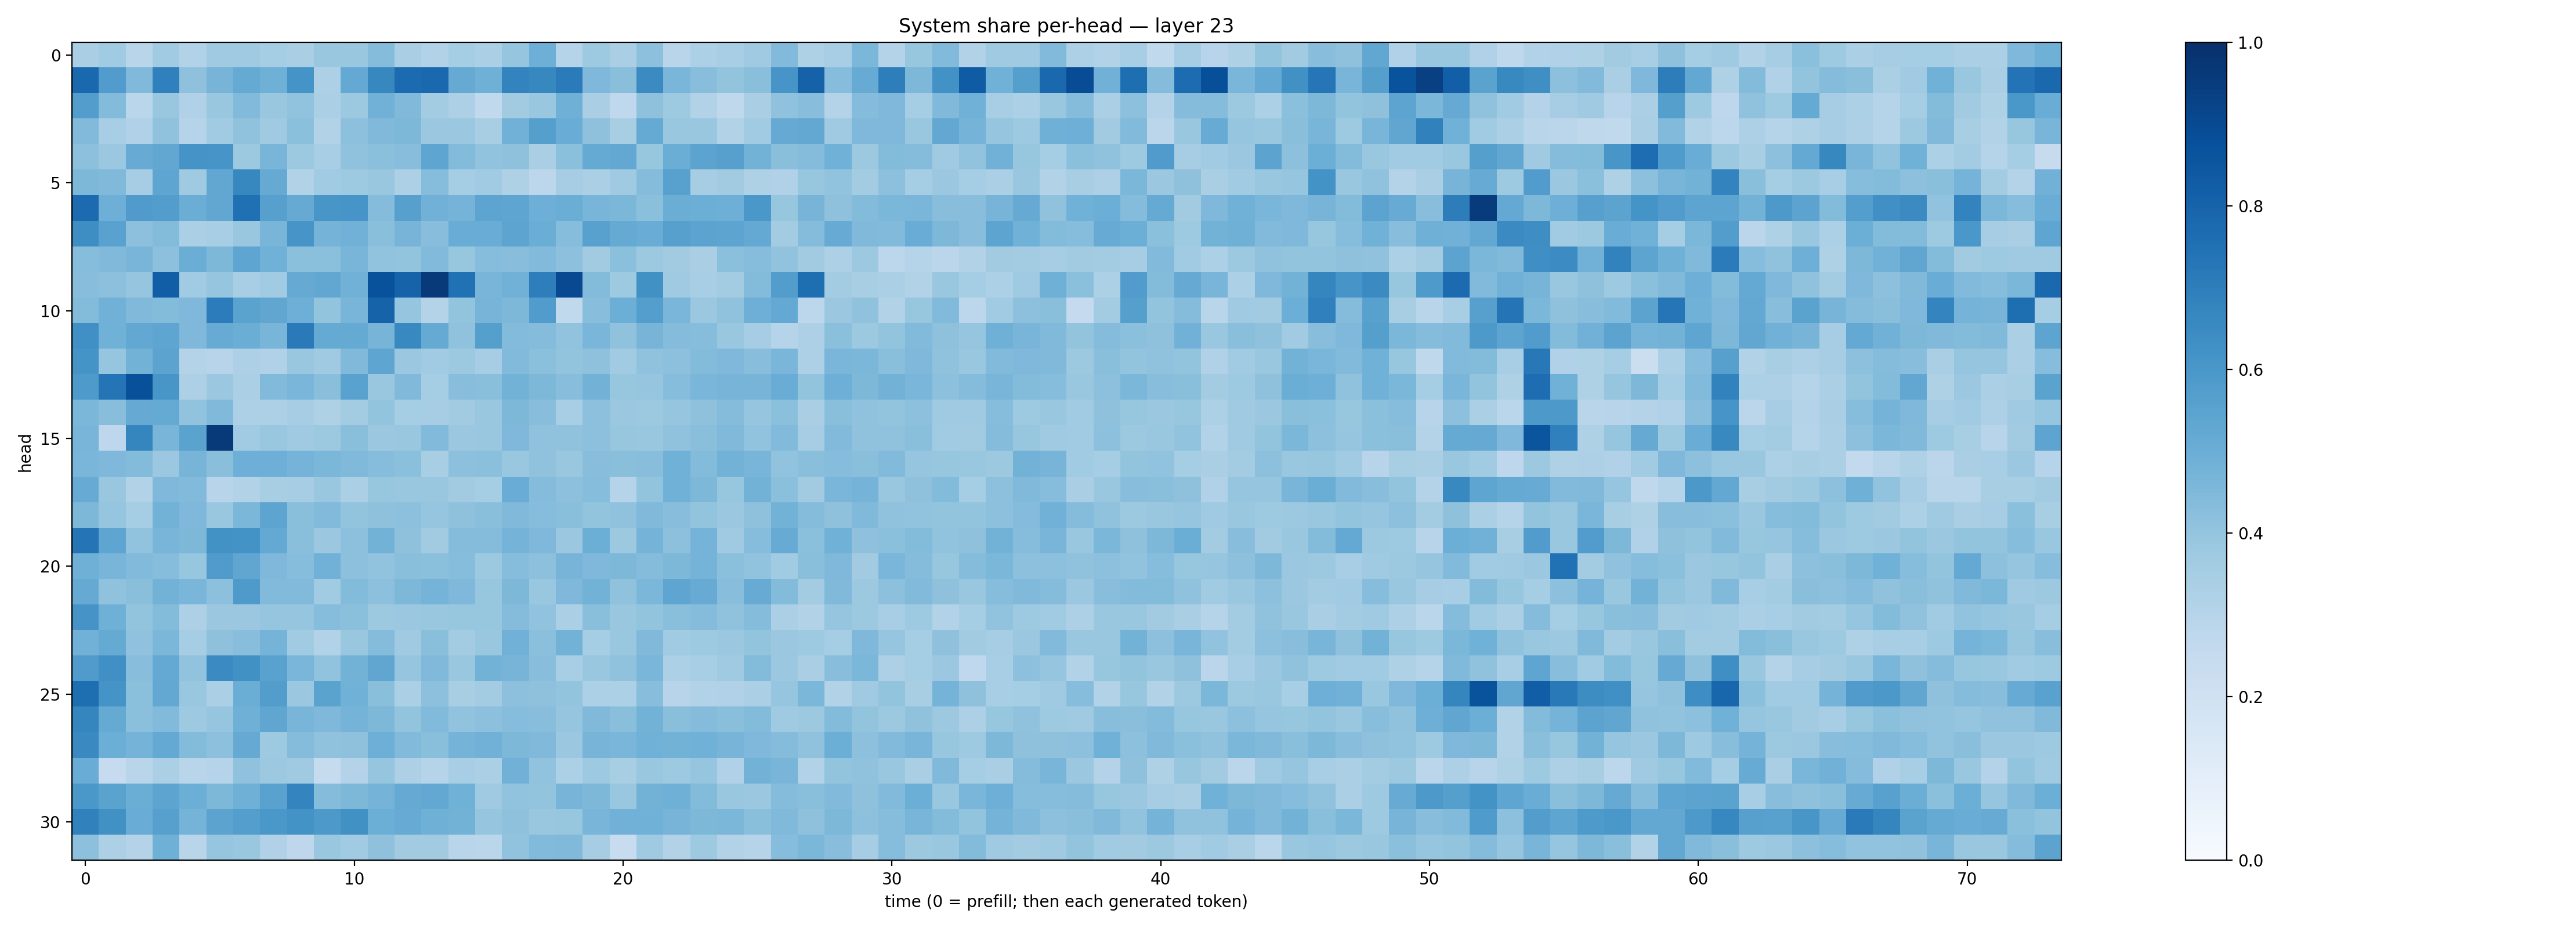

The file beside this chart, header and first rows:
0.33652958, 0.36522454, 0.28955078, 0.3665159, 0.31165892, 0.36784664, 0.3678785, 0.3541284, 0.33776125, 0.3866357, 0.38727212, 0.43722585, 0.33895385, 0.3116014, 0.3551289, 0.3355178, 0.39803055, 0.4948272, 0.30312154, 0.37168926, 0.3363568, 0.41497162, 0.2928519, 0.3316928
0.7825, 0.5742, 0.4465, 0.6899, 0.4116, 0.4715, 0.5186, 0.4919, 0.6135, 0.3273, 0.5207, 0.6616, 0.7717, 0.7831, 0.5139, 0.4906, 0.6785, 0.6631, 0.7075, 0.4505, 0.4219, 0.6487, 0.4622, 0.4292
0.5711, 0.4382, 0.2854, 0.3842, 0.3165, 0.3848, 0.4434, 0.3872, 0.4031, 0.333, 0.377, 0.4817, 0.4477, 0.3581, 0.3264, 0.2649, 0.3623, 0.3855, 0.4888, 0.3389, 0.2693, 0.4125, 0.3747, 0.3123
0.4431, 0.3472, 0.3169, 0.4082, 0.3001, 0.367, 0.4078, 0.3699, 0.4199, 0.3103, 0.4173, 0.4466, 0.4536, 0.3812, 0.3827, 0.3435, 0.4835, 0.5642, 0.5058, 0.4133, 0.3415, 0.516, 0.3848, 0.3852
0.4148, 0.3796, 0.5115, 0.5283, 0.6112, 0.6071, 0.3758, 0.465, 0.3751, 0.3457, 0.4067, 0.42, 0.4261, 0.5381, 0.4376, 0.4061, 0.4113, 0.3392, 0.4213, 0.5169, 0.5241, 0.3924, 0.5001, 0.5431
0.455, 0.4473, 0.3481, 0.5378, 0.3697, 0.5304, 0.6636, 0.5129, 0.3101, 0.3652, 0.373, 0.3835, 0.3256, 0.4327, 0.3517, 0.3642, 0.3207, 0.2801, 0.3481, 0.3323, 0.3674, 0.4358, 0.5554, 0.3507
0.7709, 0.4953, 0.5788, 0.5727, 0.5035, 0.528, 0.7514, 0.5609, 0.5141, 0.6018, 0.6084, 0.4349, 0.5603, 0.4809, 0.4753, 0.5402, 0.5384, 0.4942, 0.5008, 0.4677, 0.4593, 0.4194, 0.5033, 0.4981
0.6394, 0.5513, 0.4179, 0.4395, 0.3334, 0.3471, 0.3905, 0.4665, 0.6066, 0.4741, 0.4824, 0.425, 0.4689, 0.4268, 0.506, 0.5041, 0.542, 0.5017, 0.4306, 0.555, 0.5174, 0.5053, 0.5611, 0.5442
0.433, 0.4468, 0.4687, 0.4153, 0.5001, 0.454, 0.5372, 0.4858, 0.4185, 0.4187, 0.4686, 0.4039, 0.3994, 0.4417, 0.3915, 0.4315, 0.4273, 0.443, 0.4142, 0.3605, 0.4218, 0.3783, 0.3597, 0.3369
0.4268, 0.4177, 0.3979, 0.8217, 0.3643, 0.3946, 0.3472, 0.3655, 0.5133, 0.5284, 0.4811, 0.871, 0.8046, 0.9632, 0.7476, 0.468, 0.4805, 0.6978, 0.9014, 0.439, 0.3735, 0.6285, 0.368, 0.346
0.438, 0.4809, 0.4485, 0.441, 0.4519, 0.7046, 0.5475, 0.5336, 0.4937, 0.4002, 0.4653, 0.8013, 0.3979, 0.3079, 0.4005, 0.4716, 0.4558, 0.5767, 0.264, 0.4274, 0.4988, 0.5688, 0.4618, 0.379
0.6315, 0.4873, 0.5235, 0.5367, 0.4521, 0.5092, 0.502, 0.4674, 0.7148, 0.5173, 0.5182, 0.4715, 0.657, 0.516, 0.4087, 0.5664, 0.4377, 0.435, 0.403, 0.4642, 0.4085, 0.4726, 0.4351, 0.4323
0.615, 0.3948, 0.4787, 0.5437, 0.3073, 0.2944, 0.3245, 0.3174, 0.3829, 0.3674, 0.4477, 0.5378, 0.3809, 0.3651, 0.3763, 0.3497, 0.4435, 0.4201, 0.3991, 0.4122, 0.3645, 0.4101, 0.4154, 0.4401
0.5882, 0.7368, 0.8769, 0.6018, 0.3257, 0.3798, 0.3321, 0.4443, 0.4632, 0.4235, 0.5514, 0.3842, 0.4461, 0.3522, 0.4287, 0.4223, 0.478, 0.4554, 0.4258, 0.4771, 0.3914, 0.3965, 0.4318, 0.4618
0.459, 0.4264, 0.5148, 0.5159, 0.4044, 0.4471, 0.3265, 0.3248, 0.3506, 0.324, 0.359, 0.3989, 0.3528, 0.3507, 0.3632, 0.3838, 0.4564, 0.4281, 0.3473, 0.4152, 0.3796, 0.378, 0.3967, 0.4111
0.4676, 0.274, 0.6709, 0.4653, 0.5493, 0.9631, 0.3639, 0.387, 0.37, 0.3776, 0.4232, 0.3809, 0.384, 0.4428, 0.3818, 0.3832, 0.4493, 0.4063, 0.407, 0.416, 0.3934, 0.3829, 0.4099, 0.4228
0.4626, 0.4528, 0.4383, 0.3819, 0.4707, 0.4235, 0.4936, 0.4934, 0.4751, 0.459, 0.4457, 0.431, 0.4199, 0.3418, 0.4169, 0.418, 0.3829, 0.4101, 0.386, 0.426, 0.4238, 0.429, 0.4866, 0.4406
0.5097, 0.3848, 0.3157, 0.4505, 0.4444, 0.295, 0.3093, 0.3418, 0.3491, 0.3884, 0.3338, 0.3931, 0.3842, 0.3873, 0.3626, 0.3536, 0.5076, 0.4373, 0.4156, 0.4323, 0.3044, 0.3995, 0.4844, 0.4557
0.4556, 0.3965, 0.3529, 0.478, 0.45, 0.3829, 0.459, 0.5402, 0.422, 0.4432, 0.3987, 0.4109, 0.4163, 0.3979, 0.4116, 0.4236, 0.447, 0.4321, 0.4224, 0.402, 0.4092, 0.4487, 0.4293, 0.4021
0.7379, 0.536, 0.4061, 0.4671, 0.4557, 0.6237, 0.6183, 0.5206, 0.4225, 0.3818, 0.418, 0.477, 0.4129, 0.3608, 0.4343, 0.4354, 0.4746, 0.4521, 0.3806, 0.4982, 0.3761, 0.4741, 0.4155, 0.4729
0.4893, 0.4657, 0.4448, 0.4324, 0.3916, 0.5805, 0.5345, 0.4526, 0.433, 0.483, 0.4144, 0.4054, 0.4231, 0.4196, 0.4324, 0.3786, 0.4304, 0.4157, 0.4691, 0.4503, 0.4545, 0.4357, 0.456, 0.4746
0.5152, 0.4082, 0.423, 0.4783, 0.4635, 0.4179, 0.5882, 0.4422, 0.4431, 0.3642, 0.4379, 0.4164, 0.4565, 0.4748, 0.4493, 0.3906, 0.4552, 0.3839, 0.4515, 0.4783, 0.4069, 0.4581, 0.5352, 0.5103
0.6117, 0.4912, 0.3988, 0.4394, 0.3263, 0.3819, 0.3805, 0.3957, 0.3955, 0.4324, 0.4189, 0.377, 0.3816, 0.3898, 0.3943, 0.3936, 0.4356, 0.4053, 0.3356, 0.4225, 0.3905, 0.4017, 0.4242, 0.4345
0.4833, 0.5184, 0.4079, 0.4585, 0.3523, 0.4118, 0.4271, 0.4751, 0.3647, 0.3146, 0.3888, 0.4343, 0.3673, 0.4222, 0.3589, 0.3885, 0.484, 0.4202, 0.4789, 0.3519, 0.3885, 0.4477, 0.3656, 0.3718
0.5805, 0.6304, 0.429, 0.5204, 0.4026, 0.6504, 0.6268, 0.5529, 0.4625, 0.4057, 0.4784, 0.5317, 0.3968, 0.4491, 0.3895, 0.4785, 0.4709, 0.4295, 0.3467, 0.3899, 0.4078, 0.4616, 0.3311, 0.3447
0.7602, 0.6135, 0.4182, 0.524, 0.3833, 0.3327, 0.5003, 0.573, 0.3801, 0.5488, 0.4846, 0.4228, 0.3324, 0.4161, 0.3426, 0.3572, 0.4169, 0.4117, 0.3994, 0.3284, 0.3318, 0.4267, 0.2938, 0.3117
0.6695, 0.5189, 0.4211, 0.4421, 0.3715, 0.3952, 0.4903, 0.5333, 0.4658, 0.4518, 0.4765, 0.4544, 0.4021, 0.4418, 0.4041, 0.4147, 0.4305, 0.428, 0.3951, 0.4484, 0.4239, 0.4781, 0.4224, 0.4352
0.655, 0.4981, 0.4763, 0.5224, 0.4413, 0.4145, 0.515, 0.3749, 0.4366, 0.4098, 0.4121, 0.4927, 0.4445, 0.4242, 0.4736, 0.4838, 0.4542, 0.4477, 0.3799, 0.4692, 0.4637, 0.4881, 0.4767, 0.485
0.5049, 0.2487, 0.2914, 0.3329, 0.2899, 0.2999, 0.4068, 0.3763, 0.3697, 0.2435, 0.3056, 0.3958, 0.3257, 0.2972, 0.3464, 0.3358, 0.4812, 0.4054, 0.3292, 0.3712, 0.3415, 0.3874, 0.3747, 0.3982
0.6013, 0.5503, 0.5016, 0.54, 0.499, 0.4554, 0.4887, 0.5528, 0.674, 0.4337, 0.4566, 0.4753, 0.5143, 0.5272, 0.4873, 0.3696, 0.4025, 0.4016, 0.4691, 0.4547, 0.3848, 0.4798, 0.4917, 0.4399
0.6853, 0.6267, 0.5048, 0.5608, 0.4743, 0.5462, 0.5686, 0.6011, 0.618, 0.5914, 0.6254, 0.4985, 0.5109, 0.4906, 0.4788, 0.3974, 0.4119, 0.3888, 0.3934, 0.4666, 0.4809, 0.4857, 0.4715, 0.4535
0.415, 0.3272, 0.3064, 0.4919, 0.2913, 0.3967, 0.3842, 0.3202, 0.2751, 0.3861, 0.3666, 0.4132, 0.3613, 0.361, 0.2908, 0.2871, 0.4061, 0.4423, 0.4455, 0.3511, 0.2401, 0.3686, 0.3092, 0.374
